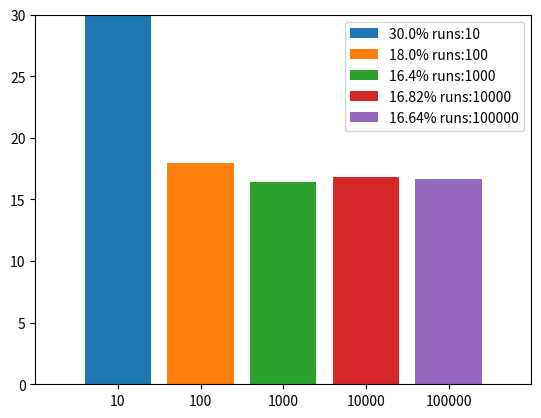
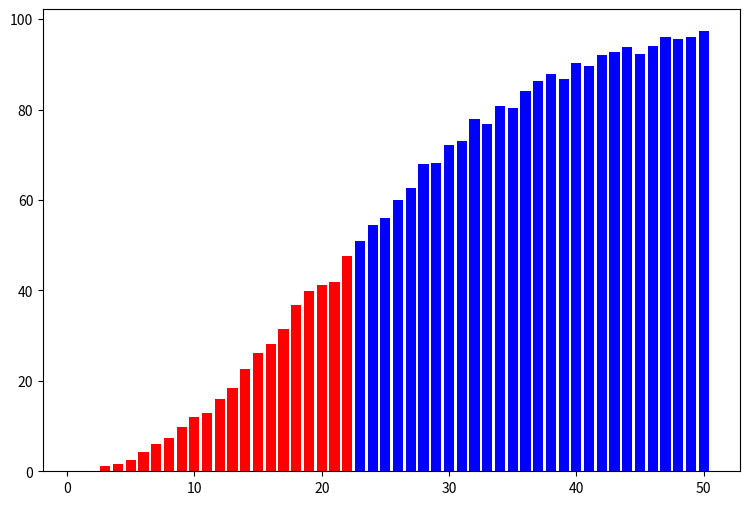
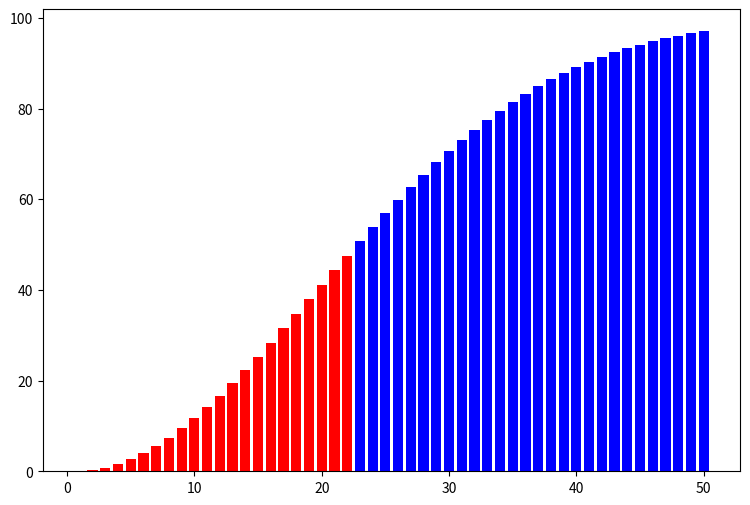

Reproduce these figures in Python, in order.
def experiment():
    from random import randint
    return randint(1, 6)

def simulate(N=100):
    favorable_outcomes = 0
    for _ in range(N):
        outcome = experiment()
        if outcome == 6:
            favorable_outcomes += 1
    prob = favorable_outcomes / N
    return round(prob * 100, 2)

p = simulate(1000)
print("The estimated probability of rolling a 6 is:", p,"%")

def plot_dict(d):
    import matplotlib.pyplot as plt
    for k,v in d.items():
        plt.bar(str(k),v,
        label=str(v)+"% runs:"+str(k))
   
    plt.legend(loc="upper right")
    plt.axis([-1,len(d),0,30])
    plt.show()

probs = {}
for i in range(1,6):
    runs = 10**i
    p = simulate(runs)
    probs[runs] = p

print(probs)
plot_dict(probs)









TOYMAX = 5
def rnd_toy(tm=TOYMAX):
    from random import randint
    return randint(1,tm)

def experiment(tm=TOYMAX):
    toys = set()
    count = 0
    while len(toys) < tm:
        count += 1
        toys.add(rnd_toy(tm))
    return count

def simulate(N=1000):
    runs = []
    for _ in range(N):
        outcome = experiment()
        runs.append(outcome)
    return sum(runs)/N


print(simulate(5000))





def rnd_birthday():
    from random import randint
    return randint(1, 365)

def gen_group(size):
    group = []
    for _ in range(size):
        group.append(rnd_birthday())
    return group

def get_duplicates(l):
    res = set([el for el in l if l.count(el) > 1])
    return list(res)

def test(size):
    grp = gen_group(size)
    if len(get_duplicates(grp)) >= 1:
        return True
    else:
        return False

def simulate(size, N = 1000):
    count = 0
    for _ in range(N):
        outcome = test(size)
        if outcome:
            count += 1
    return round(count / N * 100, 2)

def plot_dict(d):
    import matplotlib.pyplot as plt
    
    # The default figure size is a bit small, so enlarge it first:
    fig=plt.figure(figsize=(9,6), dpi=80) 
    
    for k,v in d.items():
        if v >= 50:
            plt.bar(k,v,color="blue")
        else:
            plt.bar(k,v,color="red")

    plt.show()

freqs = {}
for i in range(1, 51):
    freqs[i] = simulate(i, 1000)

print(freqs)
plot_dict(freqs)

def birthday_clashing_probability(size):
    noclash_prob = 1.0
    for k in range(size):
        # There's 365 instead of 366 because range goes from 0 to size-1
        noclash_prob *= (365 - k) / 365
    return 1-noclash_prob

freqs = {}
for i in range(1, 51):
    freqs[i] = round(birthday_clashing_probability(i) * 100, 2)

print(freqs)
plot_dict(freqs)





